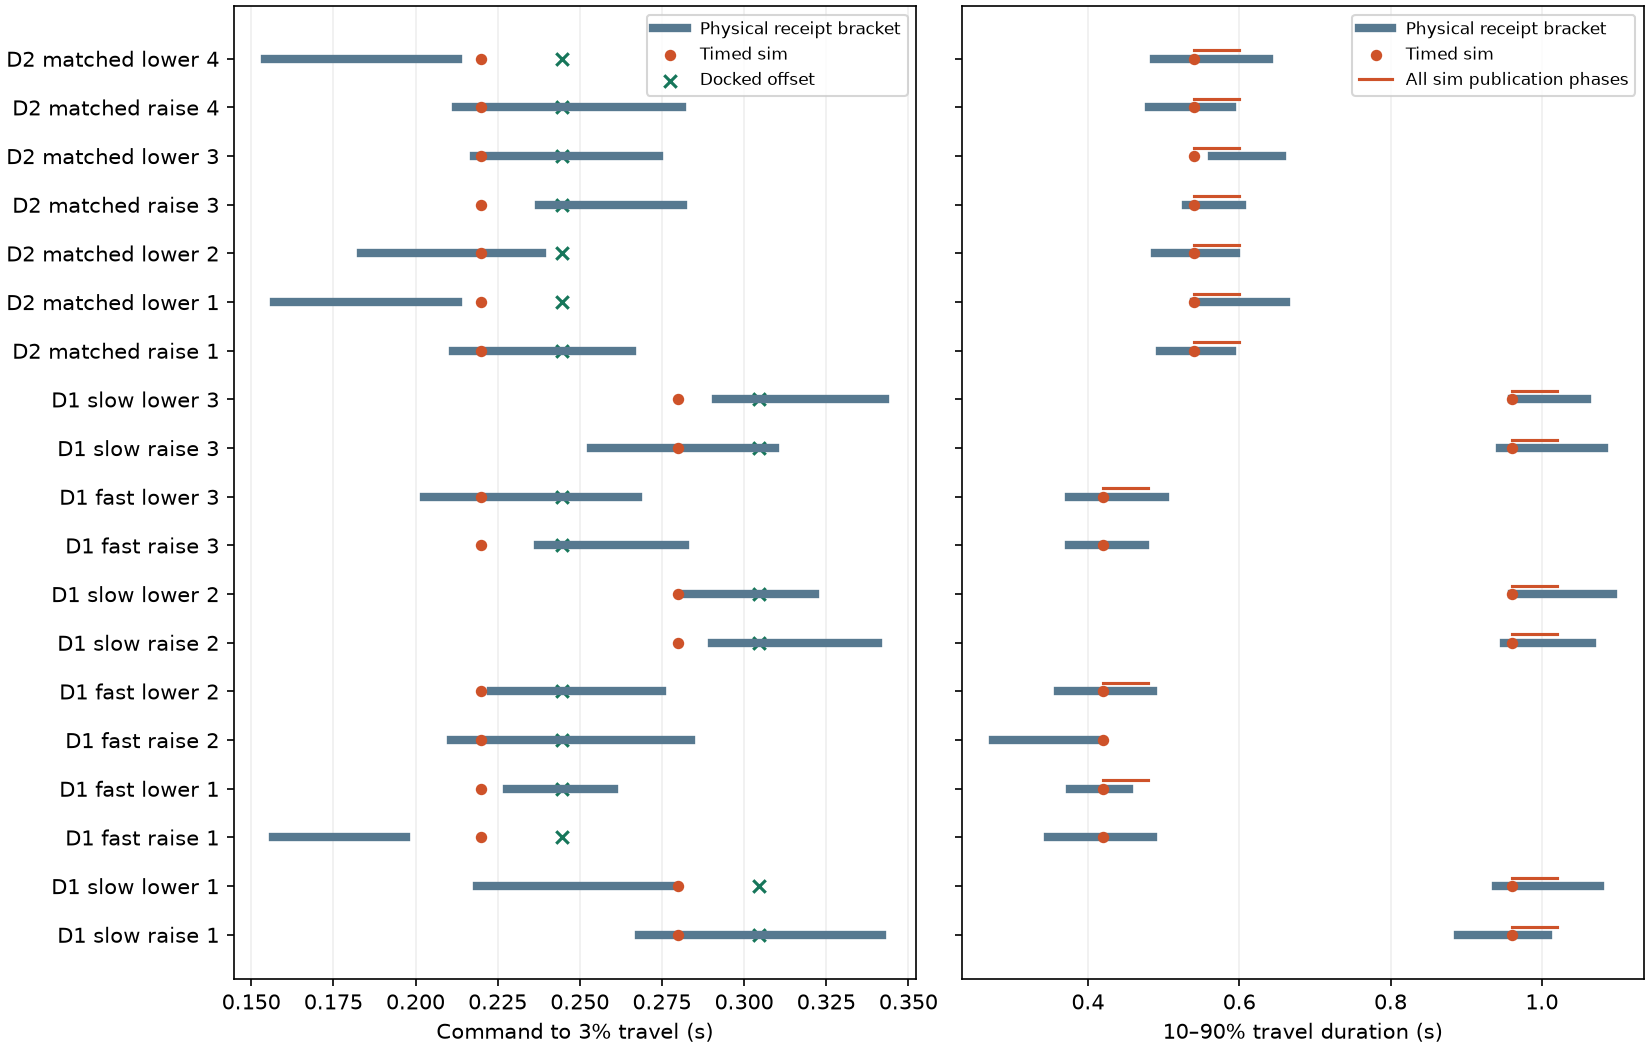

The data file committed next to this chart (first rows):
phase_min, phase_max, recording, stroke, onset_lo, onset_hi, sim_on, travel_lo, travel_hi, sim_travel, shifted_on
0.96, 1.02, D1, slow raise 1, 0.2681, 0.342, 0.28, 0.8891, 1.008, 0.96, 0.3046
0.96, 1.02, D1, slow lower 1, 0.2186, 0.2788, 0.28, 0.9388, 1.077, 0.96, 0.3046
0.42, 0.42, D1, fast raise 1, 0.1567, 0.1971, 0.22, 0.3471, 0.4865, 0.42, 0.2446
0.42, 0.48, D1, fast lower 1, 0.228, 0.2603, 0.22, 0.3769, 0.4538, 0.42, 0.2446
0.42, 0.42, D1, fast raise 2, 0.2108, 0.2838, 0.22, 0.2741, 0.4113, 0.42, 0.2446
0.42, 0.48, D1, fast lower 2, 0.2231, 0.2751, 0.22, 0.3607, 0.4855, 0.42, 0.2446
0.96, 1.02, D1, slow raise 2, 0.2903, 0.3409, 0.28, 0.9504, 1.067, 0.96, 0.3046
0.96, 1.02, D1, slow lower 2, 0.2812, 0.3217, 0.28, 0.961, 1.094, 0.96, 0.3046
0.42, 0.42, D1, fast raise 3, 0.2373, 0.2819, 0.22, 0.3752, 0.4756, 0.42, 0.2446
0.42, 0.48, D1, fast lower 3, 0.2027, 0.2676, 0.22, 0.3744, 0.5024, 0.42, 0.2446
0.96, 1.02, D1, slow raise 3, 0.2534, 0.3094, 0.28, 0.945, 1.082, 0.96, 0.3046
0.96, 1.02, D1, slow lower 3, 0.2915, 0.3429, 0.28, 0.9608, 1.06, 0.96, 0.3046
0.54, 0.6, D2, matched raise 1, 0.2113, 0.266, 0.22, 0.495, 0.5909, 0.54, 0.2446
0.54, 0.6, D2, matched lower 1, 0.1568, 0.2128, 0.22, 0.5406, 0.6618, 0.54, 0.2446
0.54, 0.6, D2, matched lower 2, 0.1834, 0.2385, 0.22, 0.488, 0.5954, 0.54, 0.2446
0.54, 0.6, D2, matched raise 3, 0.2377, 0.2813, 0.22, 0.5293, 0.6041, 0.54, 0.2446
0.54, 0.6, D2, matched lower 3, 0.2179, 0.274, 0.22, 0.5643, 0.6567, 0.54, 0.2446
0.54, 0.6, D2, matched raise 4, 0.2123, 0.281, 0.22, 0.4805, 0.5909, 0.54, 0.2446
0.54, 0.6, D2, matched lower 4, 0.1541, 0.2128, 0.22, 0.4879, 0.6394, 0.54, 0.2446
